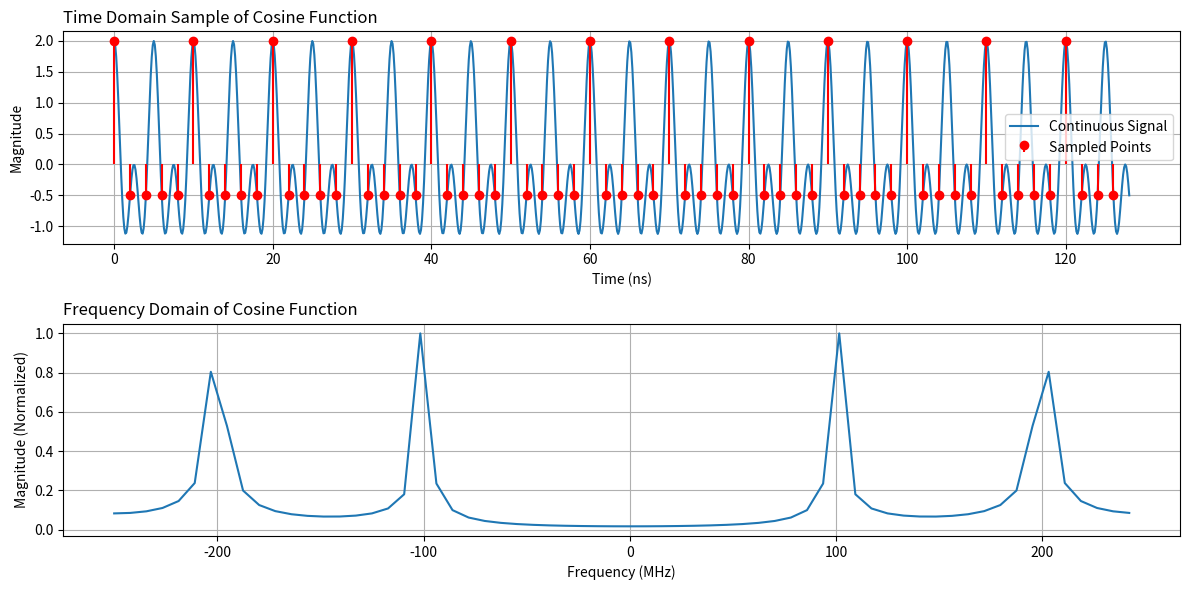

Write Python code to recreate this figure.
import numpy as np
import matplotlib.pyplot as plt

# Sampling parameters
Fs = 0.5e9   # Sampling Frequency (1 GHz)
F1 = 200e6  # Frequency component 1 (200 MHz)
F2 = 400e6  # Frequency component 2 (400 MHz)
N = 64      # FFT Points
Ts = 1 / Fs # Sampling Period

# === Continuous Time Signal ===
t_cont = np.linspace(0, N * Ts, 1000)  # 1000-point continuous signal
y_cont = np.cos(2 * np.pi * F1 * t_cont) + np.cos(2 * np.pi * F2 * t_cont)

# === Sampled Signal (Discrete Time) ===
t_n = np.arange(N) * Ts  # 64 sample points
y_n = np.cos(2 * np.pi * F1 * t_n) + np.cos(2 * np.pi * F2 * t_n)  # Sampled signal

# === FFT Calculation ===
Y_k = np.fft.fft(y_n, N)  # 64-point FFT
frequencies = np.fft.fftfreq(N, Ts)  # Corresponding frequency axis
Y_k_shifted = np.fft.fftshift(Y_k)   # Center zero frequency
frequencies_shifted = np.fft.fftshift(frequencies) / 1e6  # Convert to MHz

# === Plotting ===
fig, axes = plt.subplots(2, 1, figsize=(12, 6))

# Time Domain Plot
axes[0].plot(t_cont * 1e9, y_cont, label="Continuous Signal")
axes[0].stem(t_n * 1e9, y_n, 'r', markerfmt='ro', label="Sampled Points", basefmt=" ")
axes[0].set_title("Time Domain Sample of Cosine Function", loc="left")
axes[0].set_xlabel("Time (ns)")
axes[0].set_ylabel("Magnitude")
axes[0].legend()
axes[0].grid()

# Frequency Domain Plot
axes[1].plot(frequencies_shifted, np.abs(Y_k_shifted) / np.max(np.abs(Y_k_shifted)))
axes[1].set_title("Frequency Domain of Cosine Function", loc="left")
axes[1].set_xlabel("Frequency (MHz)")
axes[1].set_ylabel("Magnitude (Normalized)")
axes[1].grid()

plt.tight_layout()
plt.show()
